Run: headless pygame with SDL's dummy video driver; simulated clock (each Clock.tick advances the game by its frame time, no real sleeping); random seed 0; keys injected as events and as key.get_pressed() state; no mouse input.
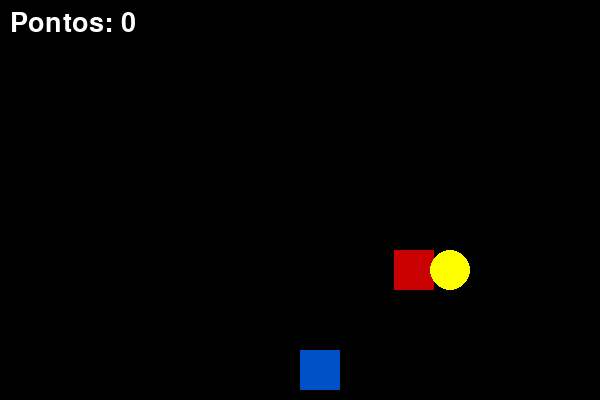
Frame 1 of 2 · flips 1–60 · no input
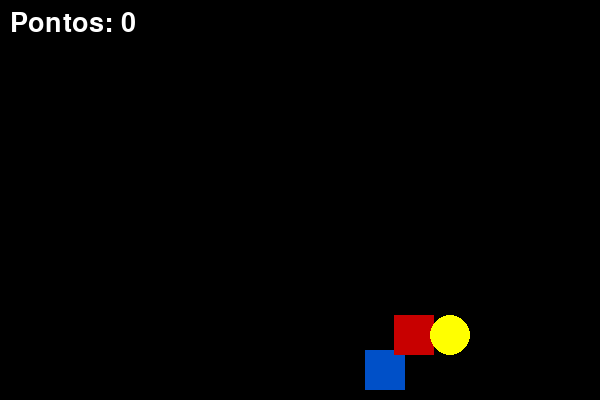
Frame 2 of 2 · flips 61–180 · tapped SPACE, RETURN · held RIGHT (→), D (game ended)

The pygame program that drew these frames:

import pygame
import random
import sys

pygame.init()

L = 600
A = 400

tela = pygame.display.set_mode((L, A))
pygame.display.set_caption("Desvie do Bloco!")

# CORES
branco = (255, 255, 255)
preto = (0, 0, 0)
vermelho = (200, 0, 0)
azul = (0, 80, 200)
amarelo = (255, 255, 0)

# JOGADOR EM DICIONÁRIO
player = {
    "x": L // 2,
    "y": A - 50,
    "vel": 5,
    "tam": 40
}

# OBSTÁCULO EM DICIONÁRIO
obstaculo = {
    "x": random.randint(0, L - 40),
    "y": -50,
    "vel": 5,
    "tam": 40
}

# BÔNUS EM DICIONÁRIO
bonus = {
    "x": random.randint(0, L - 40),
    "y": -50,
    "vel": 5,
    "tam": 40
}

ponto = 0
fonte = pygame.font.SysFont(None, 40)
relogio = pygame.time.Clock()
rodando = True

while rodando:
    relogio.tick(60)

    for evento in pygame.event.get():
        if evento.type == pygame.QUIT:
            rodando = False

    # CONTROLE DO JOGADOR
    teclas = pygame.key.get_pressed()
    if teclas[pygame.K_LEFT] and player["x"] > 0:
        player["x"] -= player["vel"]

    if teclas[pygame.K_RIGHT] and player["x"] < L - player["tam"]:
        player["x"] += player["vel"]

    # MOVIMENTO DOS OBJETOS
    obstaculo["y"] += obstaculo["vel"]
    bonus["y"] += bonus["vel"]

    # RESETAR OBSTÁCULO
    if obstaculo["y"] > A:
        obstaculo["y"] = -obstaculo["tam"]
        obstaculo["x"] = random.randint(0, L - obstaculo["tam"])
        ponto += 1
        obstaculo["vel"] += 0.2

    # RESETAR BÔNUS
    if bonus["y"] > A:
        bonus["y"] = -bonus["tam"]
        bonus["x"] = random.randint(0, L - bonus["tam"])

    # TRANSFORMAR EM RECT
    rect_player = pygame.Rect(player["x"], player["y"], player["tam"], player["tam"])
    rect_obs = pygame.Rect(obstaculo["x"], obstaculo["y"], obstaculo["tam"], obstaculo["tam"])
    rect_bonus = pygame.Rect(bonus["x"], bonus["y"], bonus["tam"], bonus["tam"])

    # COLISÃO COM OBSTÁCULO
    if rect_player.colliderect(rect_obs):
        print("Game Over!")
        rodando = False

    # COLISÃO COM BÔNUS
    if rect_player.colliderect(rect_bonus):
        ponto += 2
        bonus["vel"] += 0.5
        bonus["y"] = -bonus["tam"]
        bonus["x"] = random.randint(0, L - bonus["tam"])

    # DESENHO
    tela.fill(preto)
    pygame.draw.rect(tela, azul, rect_player)
    pygame.draw.rect(tela, vermelho, rect_obs)
    pygame.draw.circle(tela, amarelo, rect_bonus.center,rect_bonus.width//2)

    texto = fonte.render(f"Pontos: {ponto}", True, branco)
    tela.blit(texto, (10, 10))

    pygame.display.update()

pygame.quit()
